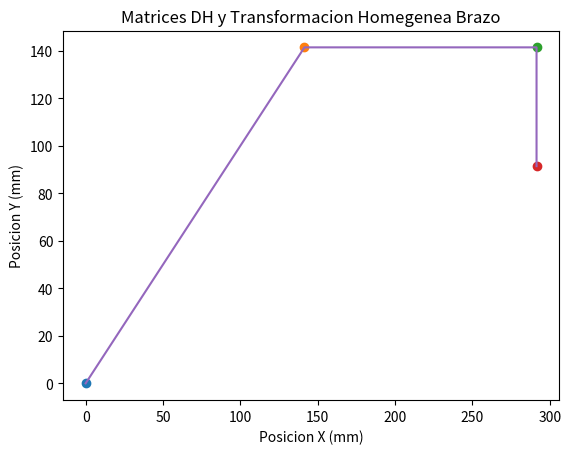

Write Python code to recreate this figure.
import numpy as np
import matplotlib.pyplot as plt

b1 = 0
tetha1R = 45
a1 = 200
alpha1R = 0

b2 = 0
tetha2R = -45 
a2 = 150
alpha2R = 0

b3 = 0
tetha3R = -90
a3 = 50
alpha3R = 0

tetha1 = (tetha1R*np.pi)/180
alpha1 = (alpha1R*np.pi)/180

tetha2 = (tetha2R*np.pi)/180
alpha2 = (alpha2R*np.pi)/180

tetha3 = (tetha3R*np.pi)/180
alpha3 = (alpha3R*np.pi)/180

Tb1 = [[1, 0, 0, 0],
      [0, 1, 0, 0],
      [0, 0, 1, b1],
      [0, 0, 0, 1]]

Tb2 = [[1, 0, 0, 0],
      [0, 1, 0, 0],
      [0, 0, 1, b2],
      [0, 0, 0, 1]]

Tb3 = [[1, 0, 0, 0],
      [0, 1, 0, 0],
      [0, 0, 1, b3],
      [0, 0, 0, 1]]

Ttetha1 = [[np.cos(tetha1), -np.sin(tetha1), 0, 0],
          [np.sin(tetha1), np.cos(tetha1), 0, 0],
          [0, 0, 1, 0],
          [0, 0, 0, 1]]

Ttetha2 = [[np.cos(tetha2), -np.sin(tetha2), 0, 0],
          [np.sin(tetha2), np.cos(tetha2), 0, 0],
          [0, 0, 1, 0],
          [0, 0, 0, 1]]
Ttetha3 = [[np.cos(tetha3), -np.sin(tetha3), 0, 0],
          [np.sin(tetha3), np.cos(tetha3), 0, 0],
          [0, 0, 1, 0],
          [0, 0, 0, 1]]

Ta1 = [[1, 0, 0, a1],
      [0, 1, 0, 0],
      [0, 0, 1, 0],
      [0, 0, 0, 1]]

Ta2 = [[1, 0, 0, a2],
      [0, 1, 0, 0],
      [0, 0, 1, 0],
      [0, 0, 0, 1]]

Ta3 = [[1, 0, 0, a3],
      [0, 1, 0, 0],
      [0, 0, 1, 0],
      [0, 0, 0, 1]]

Talpha1 = [[1, 0, 0, 0],
         [0, np.cos(alpha1), -np.sin(alpha1), 0],
          [0, np.sin(alpha1), np.cos(alpha1), 0],
          [0, 0, 0, 1]]

Talpha2 = [[1, 0, 0, 0],
         [0, np.cos(alpha2), -np.sin(alpha2), 0],
          [0, np.sin(alpha2), np.cos(alpha2), 0],
          [0, 0, 0, 1]]

Talpha3 = [[1, 0, 0, 0],
         [0, np.cos(alpha3), -np.sin(alpha3), 0],
          [0, np.sin(alpha3), np.cos(alpha3), 0],
          [0, 0, 0, 1]]

T1_1 = np.dot(Tb1, Ttetha1)
T1_2 = np.dot(T1_1, Ta1)
T1_a_0 = np.dot(T1_2, Talpha1)

print("\nMatriz de Transformacion T1 -> 0 (TL1): (a1 = {} mm, b1 = {}, tetha1 = {}°, alpha1 = {}°)\n\n" .format(a1, b1, tetha1R, alpha1R), np.matrix(T1_a_0).round(3) )

T2_1 = np.dot(Tb2, Ttetha2)
T2_2 = np.dot(T2_1, Ta2)
T2_a_1 = np.dot(T2_2, Talpha2)
print("\nMatriz de Transformacion T2 -> 1 (TL2): (a2 = {} mm, b2 = {}, tetha2 = {}°, alpha2 = {}°)\n".format(a2, b2, tetha2R, alpha2R), np.matrix(T2_a_1).round(3) )

T3_1 = np.dot(Tb3, Ttetha3)
T3_2 = np.dot(T3_1, Ta3)
T3_a_2 = np.dot(T3_2, Talpha3)
print("\nMatriz de Transformacion T3 -> 2 (TL3): (a3 = {} mm, b3 = {}, tetha3 = {}°, alpha3 = {}°)\n\n".format(a3, b3, tetha3R, alpha3R), np.matrix(T3_a_2).round(3)  )

T10_21 = np.dot(T1_a_0, T2_a_1)
Tfinal = np.dot(T10_21, T3_a_2)
print("\nMatriz de Transformacion T Final (0 -> 3):\n\n", np.matrix(Tfinal).round(3) )






P2 = np.dot(T1_a_0, T2_a_1)
print("\nMatriz de Transformacion Parcial (P2):\n", P2.round(3))

P2_1 = np.dot(Tfinal,  np.linalg.inv(T3_a_2) )
print("\nMatriz de Transformacion Parcial (P2):\n", P2_1.round(3))

P1 = np.dot( P2, np.linalg.inv(T2_a_1) )
print("\nMatriz de Transformacion Parcial 1 (P1):\n", P1.round(3))


print("======== P3 ========")
xJ3 = Tfinal[0,3]
yJ3 = Tfinal[1,3]
print("xJ3:", xJ3.round(3))
print("yJ3:", yJ3.round(3))

print("======== P2 ========")
xJ2 = P2[0,3]
yJ2 = P2[1,3]
print("\nxJ2:", xJ2.round(3))
print("yJ2:", yJ2.round(3))

print("======== P1 ========")
xJ1 = P1[0,3]
yJ1 = P1[1,3]
print("\nxJ1:", xJ1.round(3))
print("yJ1:", xJ1.round(3))


fix, axes = plt.subplots()
plt.plot(0,0,'o')
plt.plot(xJ1, yJ1, 'o')
plt.plot(xJ2, yJ2, 'o')
plt.plot(xJ3, yJ3, 'o')
plt.plot([0,xJ1, xJ2, xJ3], [0,yJ1, yJ2, yJ3])
plt.title("Matrices DH y Transformacion Homegenea Brazo")
plt.xlabel("Posicion X (mm)")
plt.ylabel("Posicion Y (mm)")
plt.show()
